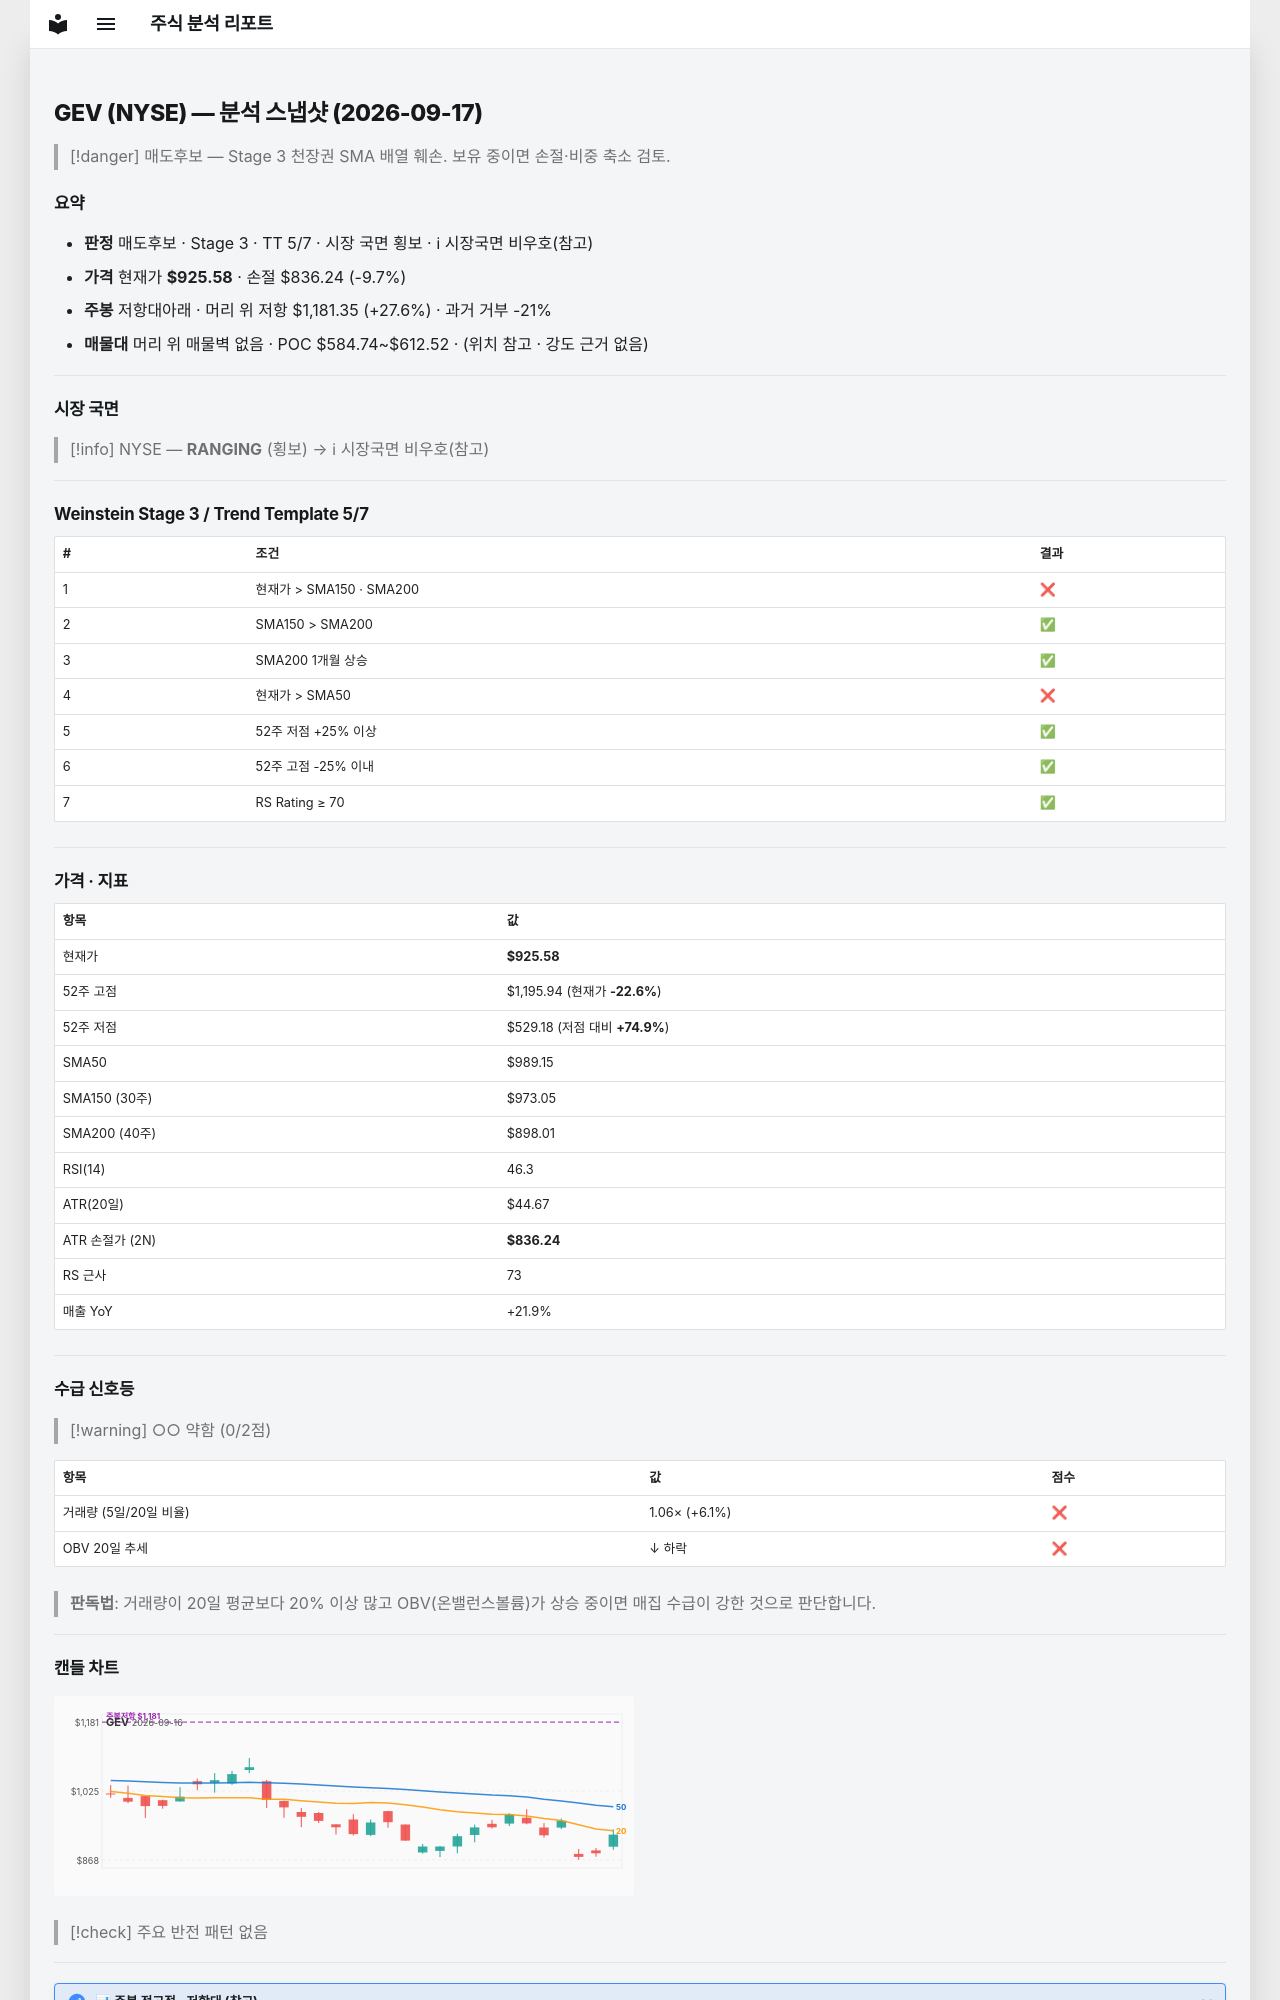

repository: soloandco/stock-reports · page: snapshots/GEV-2026-09-17/index.html · generator: mkdocs

---
type: analysis-snapshot
title: GEV 분석 스냅샷
ticker: GEV
market: NYSE
created: 2026-09-17
updated: 2026-09-17
bar-date: 2026-09-16
verdict: 매도후보
real-rr: 2.86
sma50-gap-pct: -6.4
weekly-position: 저항대아래
weekly-overhead-price: 1181.35
weekly-overhead-pct: 27.6
stage: 3
trend-template-score: 5
tt-max: 7
price: 925.5800170898438
stop-price: 836.2448401578903
market-regime: RANGING
supply-demand-score: 0/2
supply-demand-label: 약함
status: tracking
tags:
  - stock-agent
  - watchlist
  - GEV
  - analysis
related:
  - "[[analysis-template]]"
---

# GEV (NYSE) — 분석 스냅샷 (2026-09-17)

> [!danger] 매도후보 — Stage 3 천장권
> SMA 배열 훼손. 보유 중이면 손절·비중 축소 검토.

## 요약

- **판정** 매도후보 · Stage 3 · TT 5/7 · 시장 국면 횡보 · ℹ 시장국면 비우호(참고)
- **가격** 현재가 **$925.58** · 손절 $836.24 (-9.7%)
- **주봉** 저항대아래 · 머리 위 저항 $1,181.35 (+27.6%) · 과거 거부 -21%
- **매물대** 머리 위 매물벽 없음 · POC $584.74~$612.52 · (위치 참고 · 강도 근거 없음)

---

## 시장 국면

> [!info] NYSE — **RANGING** (횡보) → ℹ 시장국면 비우호(참고)

---

## Weinstein Stage 3 / Trend Template 5/7

| # | 조건 | 결과 |
|---|------|------|
| 1 | 현재가 > SMA150 · SMA200 | ❌ |
| 2 | SMA150 > SMA200 | ✅ |
| 3 | SMA200 1개월 상승 | ✅ |
| 4 | 현재가 > SMA50 | ❌ |
| 5 | 52주 저점 +25% 이상 | ✅ |
| 6 | 52주 고점 -25% 이내 | ✅ |
| 7 | RS Rating ≥ 70 | ✅ |

---

## 가격 · 지표

| 항목 | 값 |
|------|---|
| 현재가 | **$925.58** |
| 52주 고점 | $1,195.94 (현재가 **-22.6%**) |
| 52주 저점 | $529.18 (저점 대비 **+74.9%**) |
| SMA50 | $989.15 |
| SMA150 (30주) | $973.05 |
| SMA200 (40주) | $898.01 |
| RSI(14) | 46.3 |
| ATR(20일) | $44.67 |
| ATR 손절가 (2N) | **$836.24** |
| RS 근사 | 73 |
| 매출 YoY | +21.9% |

---
## 수급 신호등

> [!warning] ○○ 약함 (0/2점)

| 항목 | 값 | 점수 |
|------|------|------|
| 거래량 (5일/20일 비율) | 1.06× (+6.1%) | ❌ |
| OBV 20일 추세 | ↓ 하락 | ❌ |

> **판독법**: 거래량이 20일 평균보다 20% 이상 많고 OBV(온밸런스볼륨)가 상승 중이면 매집 수급이 강한 것으로 판단합니다.

---
